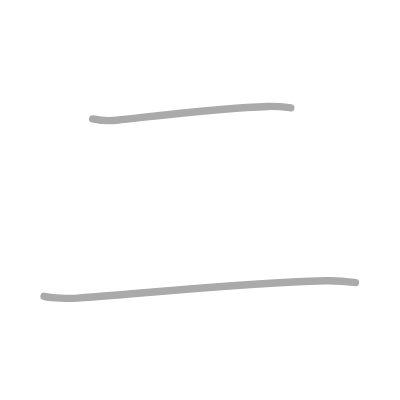
t = 0.00 s
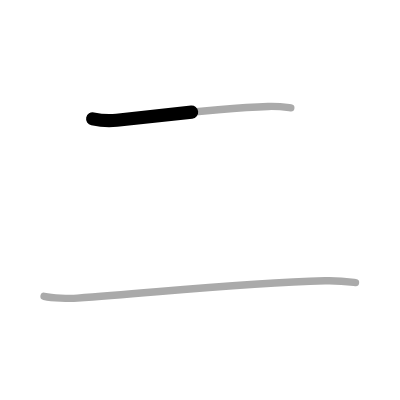
t = 0.50 s
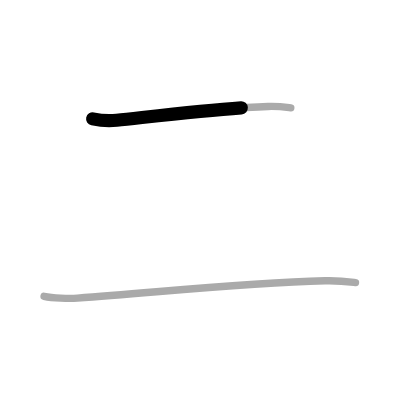
t = 0.75 s
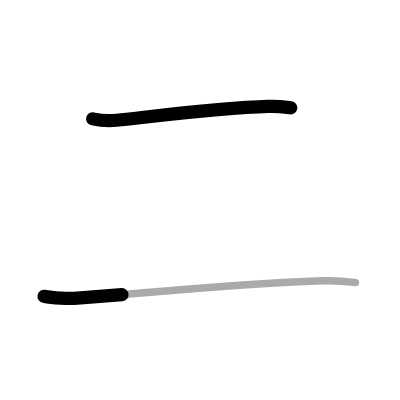
t = 1.25 s
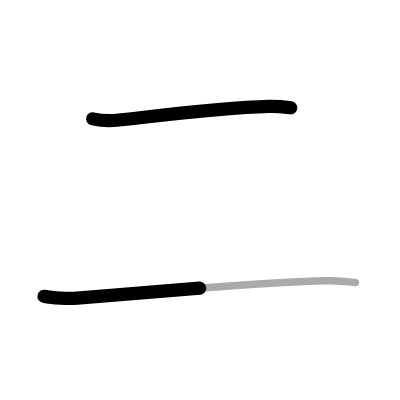
t = 1.50 s
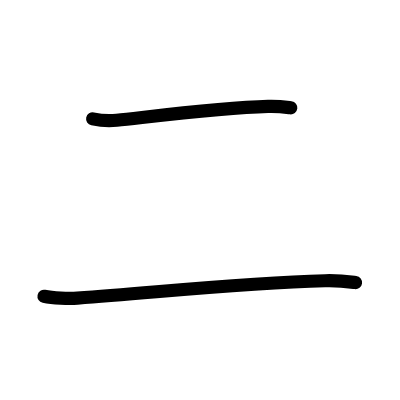
t = 2.00 s

The animated SVG that drew these frames (rendered in a browser with its animation timeline set to each time). Animation: 2 SMIL elements (animate=2); one cycle of 2.00 s.

<?xml version="1.0" standalone="no"?>
<!DOCTYPE svg PUBLIC "-//W3C//DTD SVG 1.1//EN"   "http://www.w3.org/Graphics/SVG/1.1/DTD/svg11.dtd">
<svg width="400px" height="400px"  version="1.1" xmlns="http://www.w3.org/2000/svg">
  <defs>
    <marker id="Triangle" viewBox="0 0 10 10" refX="0" refY="5" markerUnits="strokeWidth" markerWidth="3" style="stroke-opacity:0%;fill:#aaaaaa;" markerHeight="2" orient="auto">
      <path d="M 0 0 L 10 5 L 0 10 z" />
    </marker>
    
    <marker id="Arrow" viewBox="0 0 10 10" refX="5" refY="5" markerUnits="strokeWidth" markerWidth="1.8" style="stroke-opacity:0%;fill:#770000;" markerHeight="2" orient="auto">
      <path d="M 0 4 L 6 4 L 4 1 L 10 5 L 4 9 L 6 6 L 0 6 z" />
        <circle cx="5" cy="5" r="5" />
      </marker>
    
    <marker id="TriangleRed" viewBox="0 0 10 10" refX="0" refY="5" markerUnits="strokeWidth" markerWidth="3" style="stroke-opacity:0%;fill:#CC0000;" markerHeight="2" orient="auto">
      <path d="M 0 0 L 10 5 L 0 10 z" />
    </marker>
    
    <marker id="ArrowRed" viewBox="0 0 10 10" refX="5" refY="5" markerUnits="strokeWidth" markerWidth="1.8" style="stroke-opacity:0%;fill:#CC0000;" markerHeight="2" orient="auto">
      <path d="M 0 4 L 6 4 L 4 1 L 10 5 L 4 9 L 6 6 L 0 6 z" />
        <circle cx="5" cy="5" r="5" />
      </marker>
    
  </defs>
  
  <path style="fill:#ffffff; fill-opacity:100%; fill-rule:evenodd; stroke-width:0;" d="M 0 0 L 400px 0 L 400px 400px L 0 400px L 0 0" />

  <g transform="scale(3.6697247706422 3.6697247706422)">
<path style="fill:none; fill-opacity:0%; fill-rule:evenodd; stroke:#aaaaaa; stroke-opacity:100%; stroke-width: 1.5pt; stroke-linejoin:round; stroke-linecap:round;" d="M25.25 32.4c1.77 0.37 4.78 0.56 6.55 0.37c10.82-1.15 28.82-3.4 41.24-3.76c2.95-0.09 4.73 0.18 6.21 0.36"></path>
<path style="fill:none; fill-opacity:0%; fill-rule:evenodd; stroke:#aaaaaa; stroke-opacity:100%; stroke-width: 1.5pt; stroke-linejoin:round; stroke-linecap:round;" d="M12 80.75c2.37 0.5 6.73 0.67 9.09 0.5c23.79-1.75 45.04-4.12 67.49-4.74c3.95-0.11 6.32 0.24 8.3 0.49"></path>

<path style="fill:none; fill-opacity:0%; fill-rule:evenodd; stroke:#000000; stroke-opacity:100%; stroke-width: 2.7pt; stroke-linejoin:round; stroke-linecap:round;" d="M25.25 32.4c1.77 0.37 4.78 0.56 6.55 0.37c10.82-1.15 28.82-3.4 41.24-3.76c2.95-0.09 4.73 0.18 6.21 0.36" pathLength="100" stroke-dashoffset="100" stroke-dasharray="100 105"><animate id="dashAnim1" attributeName="stroke-dashoffset" from="100" to="0" dur="1s" calcMode="linear" fill="freeze"/></path>
<path style="fill:none; fill-opacity:0%; fill-rule:evenodd; stroke:#000000; stroke-opacity:100%; stroke-width: 2.7pt; stroke-linejoin:round; stroke-linecap:round;" d="M12 80.75c2.37 0.5 6.73 0.67 9.09 0.5c23.79-1.75 45.04-4.12 67.49-4.74c3.95-0.11 6.32 0.24 8.3 0.49" pathLength="100" stroke-dashoffset="100" stroke-dasharray="100 105"><animate id="dashAnim2" attributeName="stroke-dashoffset" from="100" to="0" dur="1s" calcMode="linear" begin="dashAnim1.end" fill="freeze"/></path>

</g>

</svg>  
          
